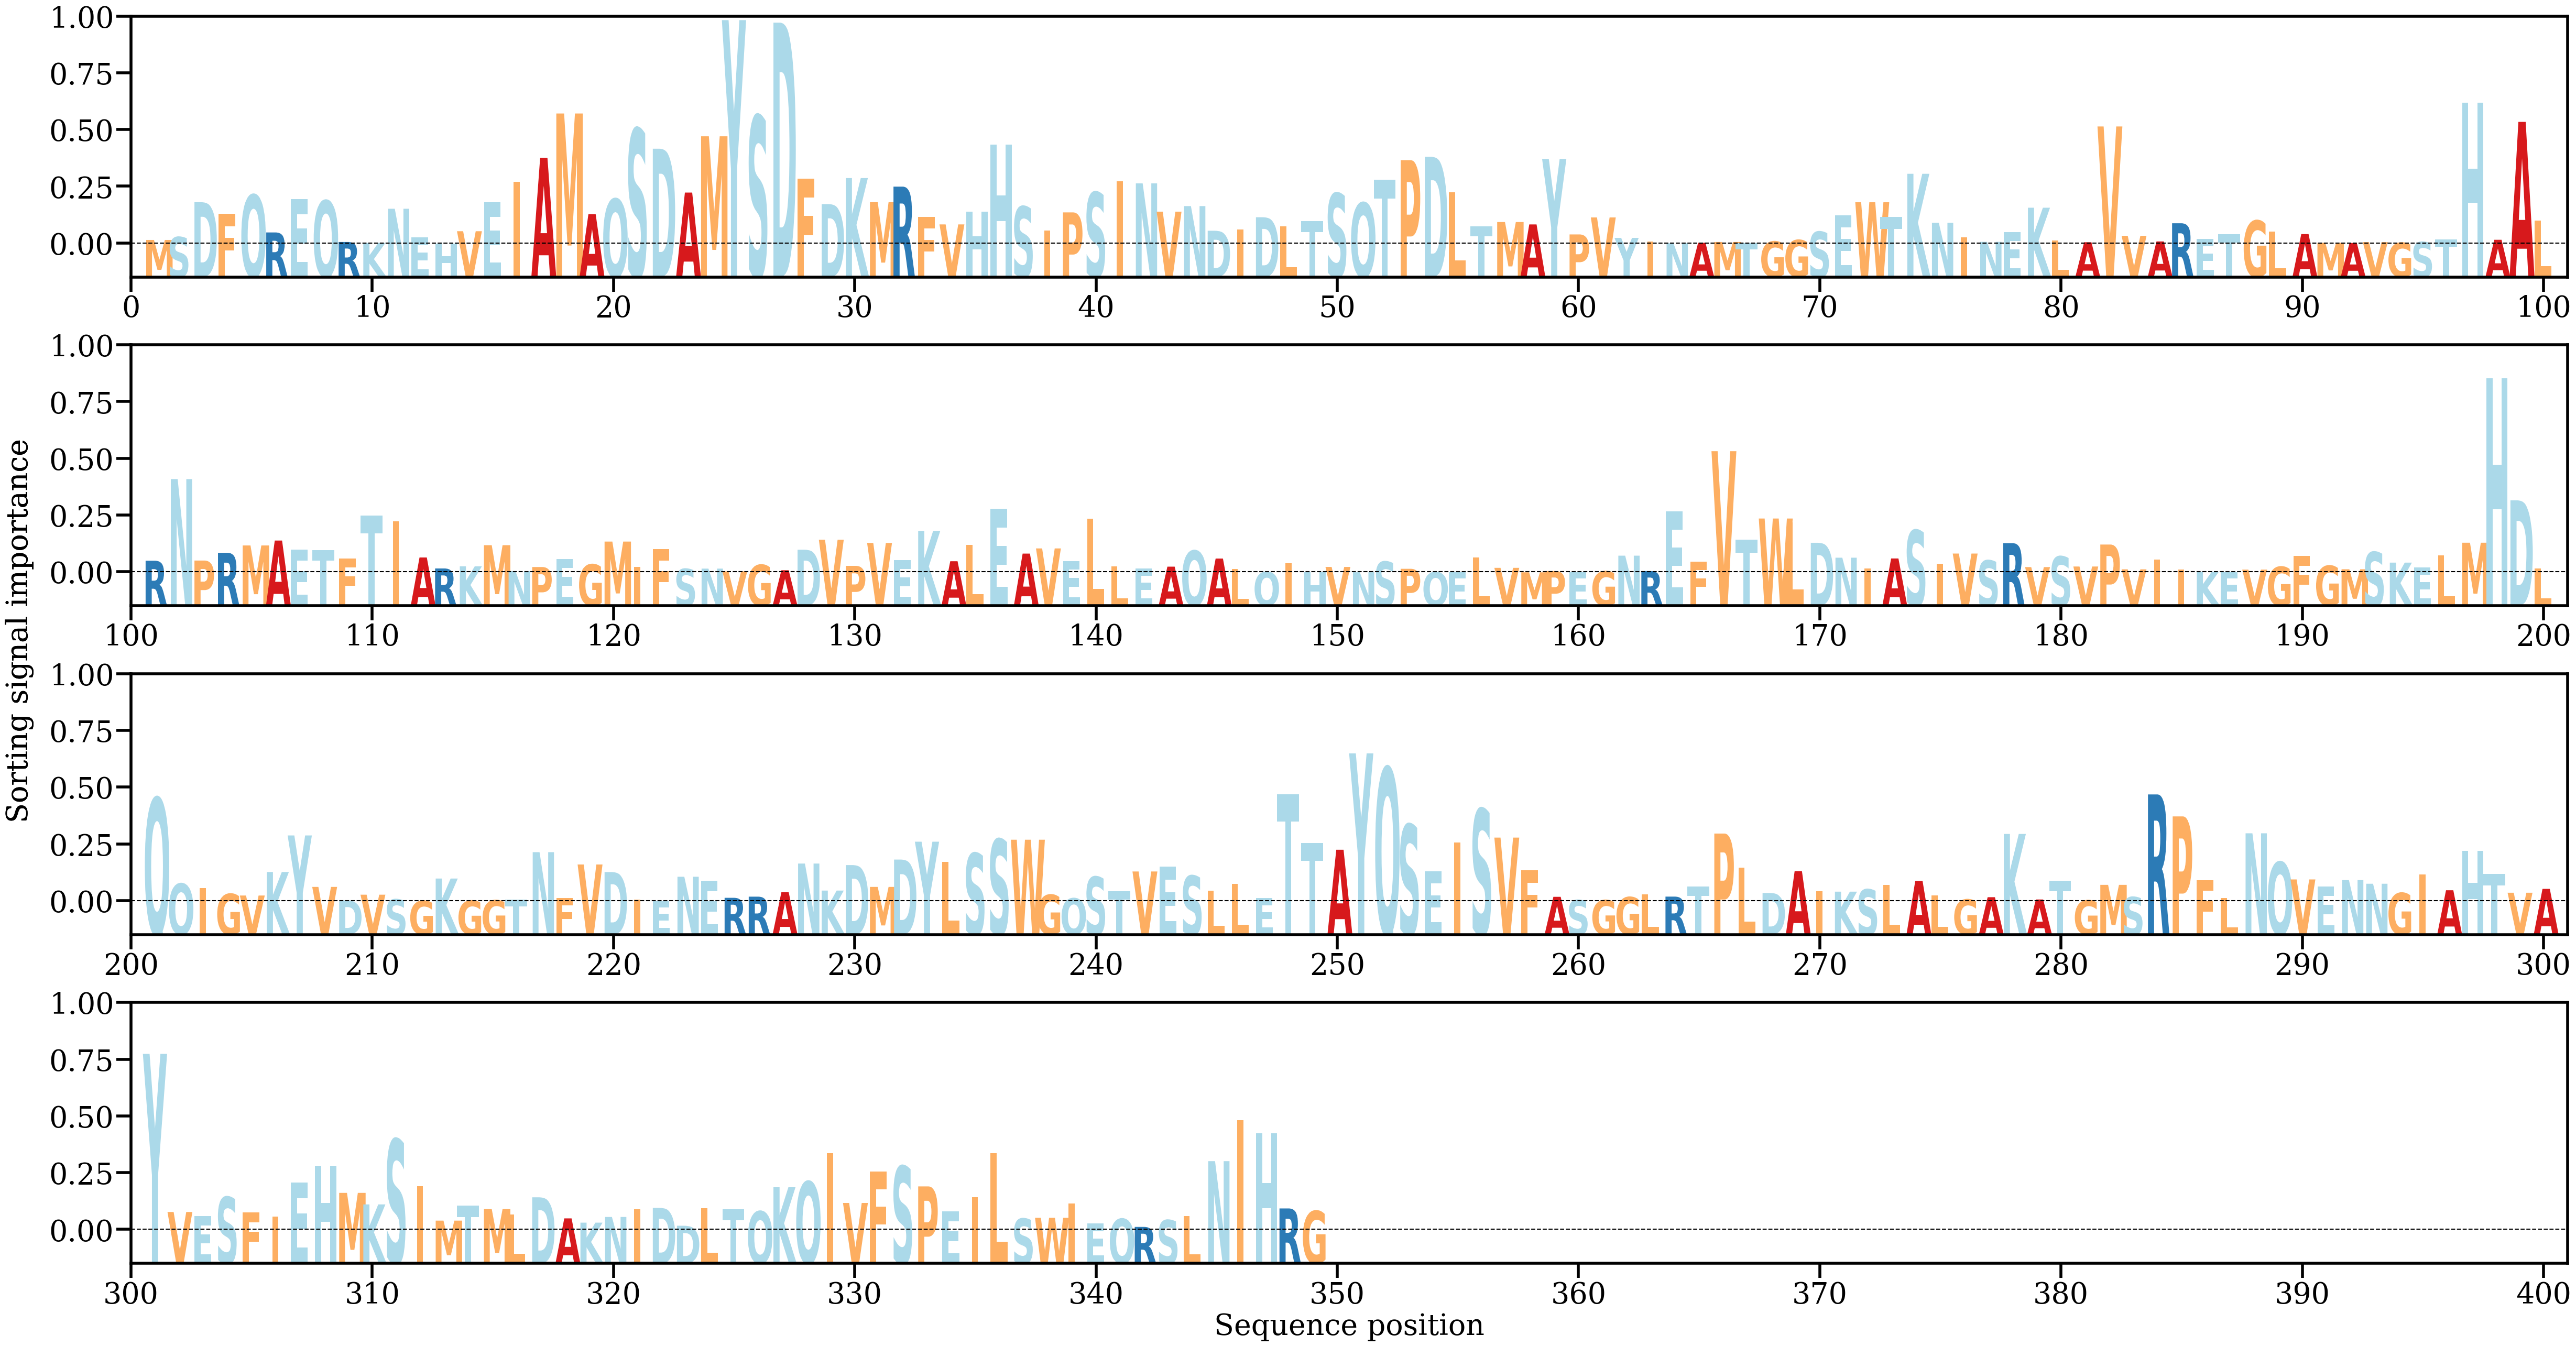

Values plotted in this chart, from the file beside it:
AA, Alpha
M, [0.00034989]
S, [0.00063175]
D, [0.00401577]
F, [0.00288317]
Q, [0.00472542]
R, [0.00107918]
E, [0.0043414]
Q, [0.00416798]
R, [0.00015121]
K, [5.8139947e-05]
N, [0.00337993]
E, [0.00060182]
H, [9.757443e-06]
V, [0.00119731]
E, [0.0040009]
I, [0.00601134]
A, [0.00831689]
M, [0.01263113]
A, [0.00284634]
Q, [0.0043256]
S, [0.01113546]
D, [0.00921061]
A, [0.00495152]
M, [0.01041634]
Y, [0.02169726]
S, [0.01239363]
D, [0.02144905]
F, [0.00632238]
D, [0.00383087]
K, [0.00635988]
M, [0.00401927]
R, [0.00552764]
F, [0.0025809]
V, [0.0018592]
H, [0.00310345]
H, [0.00958665]
S, [0.00359149]
I, [0.00127615]
P, [0.00302689]
S, [0.00497167]
I, [0.00603058]
N, [0.00584364]
V, [0.00309833]
N, [0.00363731]
D, [0.00124479]
I, [0.00136319]
D, [0.00255453]
L, [0.00166937]
T, [0.00218834]
S, [0.00487777]
Q, [0.00395772]
T, [0.00621285]
P, [0.00809058]
D, [0.00842031]
L, [0.00496009]
T, [0.00164788]
M, [0.00209011]
A, [0.00185745]
Y, [0.00821072]
P, [0.00088609]
... 289 more rows
